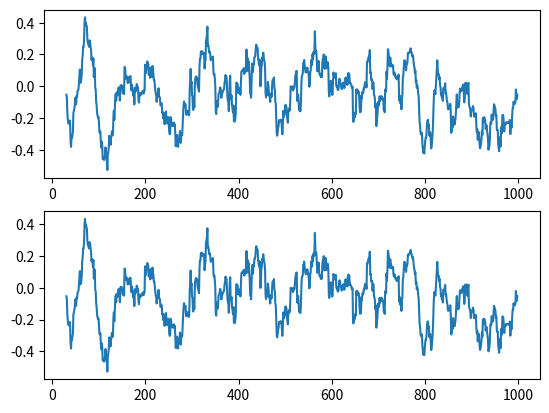

Write the Python code that produced this figure.
from numpy import std, cov
from numpy.random import randn
from statistics import stdev
from math import sqrt, pow
from matplotlib import pyplot as plt


# https://stackoverflow.com/questions/14635735/how-to-efficiently-calculate-a-moving-standard-deviation
class win_var:

    def __init__(self, win_len):
        self.win_len = win_len
        self.var_0 = 0
        self.var_1 = 0
        self.avg_0 = 0
        self.avg_1 = 0
        self.sum = 0
        self.sum_sq = 0


    def clear(self):
        self.__init__(win_len)


    # not working at all
    def next_(self, x, i):
        x_i = x[i]

        if i == 0:
            n = 1
            self.avg_1 = x_i
            self.var_1 = 0
        elif i < self.win_len:
            # this works
            n = i + 1
            self.avg_1 = self.avg_0 + (x_i - self.avg_0) / n
            self.var_1 = self.var_0 + (x_i - self.avg_0) * (x_i - self.avg_1)
        else:
            # this does not
            n = self.win_len
            x_0 = x[i - n]
            self.avg_1 = self.avg_0 + (x_i - x_0) / n
            self.var_1 =    self.var_0 + \
                            (x_i - self.avg_1 + x_0 - self.avg_0) * \
                            (x_i - x_0) / (n - 1)
        
        self.avg_0 = self.avg_1
        self.var_0 = self.var_1

        return self.var_1 / (n - 1) if n > 1 else self.var_1

    # subject to "instability"
    def next(self, x, i):
        x_i = x[i]

        n = min(i + 1, self.win_len)

        if n == self.win_len:
            x_0 = x[i - n]

            self.sum -= x_0
            self.sum_sq -= pow(x_0, 2)
        
        self.sum += x_i
        self.sum_sq += pow(x_i, 2)

        if n > 1:
            var = (self.sum_sq - pow(self.sum, 2) / n) / n
        else:
            var = 0

        return var


class win_avg:


    def __init__(self, win_len):
        self.win_len = win_len
        self.sum = 0


    def clear(self):
        self.__init__(self.win_len)


    def next(self, x, i):
        x_i = x[i]
        
        n = min(i + 1, self.win_len)

        if n == self.win_len:
            x_0 = x[i - self.win_len]
            self.sum -= x_0
        
        self.sum += x_i

        return self.sum / n


# https://en.wikipedia.org/wiki/Algorithms_for_calculating_variance#Covariance
class win_cov:


    def __init__(self, win_len):
        self.win_len = win_len
        self.x = 0
        self.y = 0
        self.xy = 0


    def clear(self):
        self.__init__(self.win_len)


    def next(self, x, y, i):
        x_i = x[i]
        y_i = y[i]

        n = min(i + 1, self.win_len)

        if n == self.win_len:
            x_0 = x[i - n]
            y_0 = y[i - n]

            self.x -= x_0
            self.y -= y_0
            self.xy -= x_0 * y_0
        
        self.x += x_i
        self.y += y_i
        self.xy += x_i * y_i

        return (self.xy - (self.x * self.y) / n) / n


if __name__ == "__main__":
    mode = "cov"
    win_len = 30

    if mode == "var":
        n = 1000
        sigma = 5
        x = [ sigma * randn() for i in range(n) ]
        x_ = range(win_len, n)

        mv = win_var(win_len)

        t0 = [ sqrt(mv.next_(x, i)) for i in range(len(x)) ]
        t1 = [ sqrt(mv.next(x, i)) for i in range(len(x)) ]
        t2 = [ stdev(x[max(0, i - win_len):i]) for i in range(2, len(x)) ]
        t3 = [ std(x[max(0, i - win_len):i]) for i in range(2, len(x)) ]

        for t in [ t2, t3 ]:
            t.insert(0,0)
            t.insert(0,0)

        for i in range(len(x) - 2):
            print(t0[i], t1[i], t2[i], t3[i])
            if (i == win_len - 1):
                print("\n")
        
        fig, axs = plt.subplots(2, 2)
        axs[0, 0].plot(x_, t0[win_len:])
        axs[0, 1].plot(x_, t1[win_len:])
        axs[1, 0].plot(x_, t2[win_len:])
        axs[1, 1].plot(x_, t3[win_len:])
        plt.show()
    elif mode == "cov":
        n = 1000
        x_ = range(win_len, n)
        x = [ randn() for i in range(n) ]
        y = [ randn() for i in range(n) ]

        wc = win_cov(win_len)
        t0 = [ wc.next(x, y, i) for i in range(n) ]
        t1 = [ 
                cov(
                    [
                        x[max(0, i - win_len):i],
                        y[max(0, i - win_len):i]
                    ]
                )[0, 1]
                for i in range(2, n)
            ]

        t1.insert(0,0)
        t1.insert(0,0)

        fix, (ax0, ax1) = plt.subplots(2)
        
        ax0.plot(x_, t0[win_len:])
        ax1.plot(x_, t0[win_len:])
        
        plt.show()